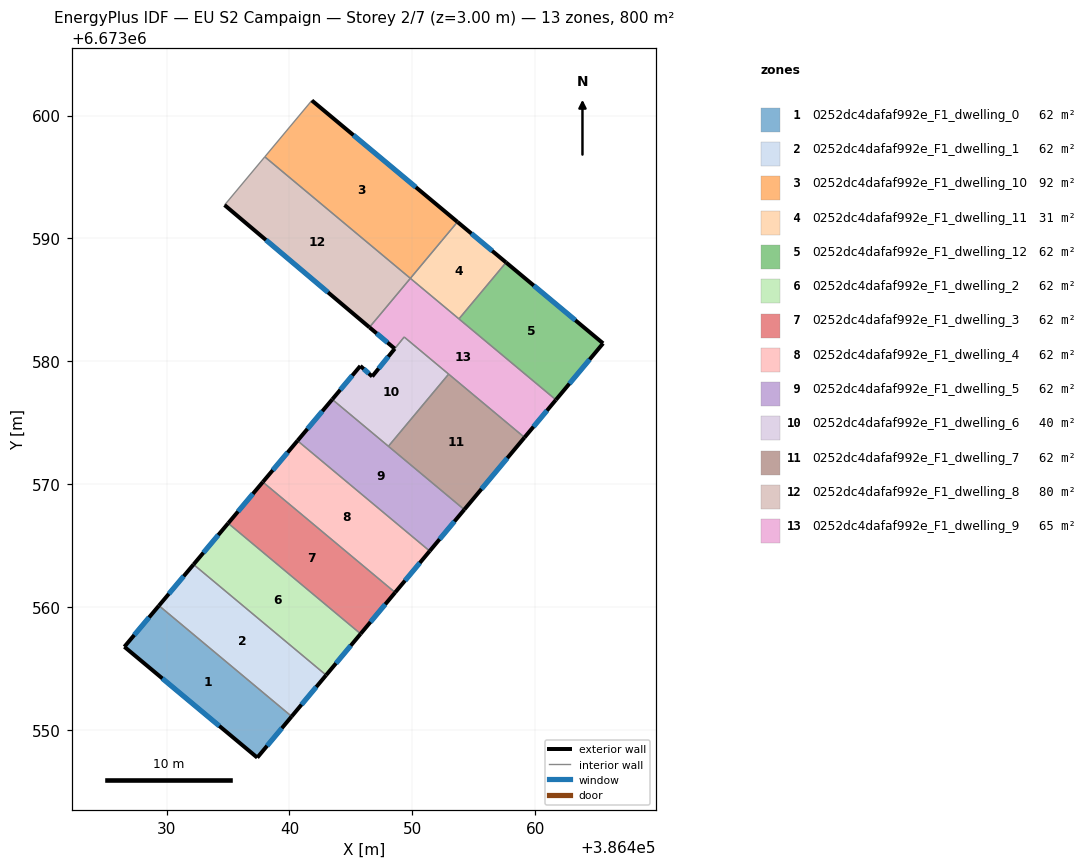
=== STOREY PLAN SPEC (per zone: floor XY polygon, exterior-wall plan segments, windows/doors) ===
zone 1: 0252dc4dafaf992e_F1_dwelling_0  (61.6 m²)
  floor: (386440.18, 6673551.08) (386437.38, 6673547.73) (386426.56, 6673556.75) (386429.37, 6673560.10)
  exterior wall: (386437.38, 6673547.73) – (386440.18, 6673551.08)  [4.4 m]
    window: (386438.18, 6673548.69) – (386439.38, 6673550.12)  [2.4 m²]
  exterior wall: (386426.56, 6673556.75) – (386437.38, 6673547.73)  [14.1 m]
    window: (386429.65, 6673554.17) – (386434.29, 6673550.31)  [7.8 m²]
  exterior wall: (386429.37, 6673560.10) – (386426.56, 6673556.75)  [4.4 m]
    window: (386428.57, 6673559.14) – (386427.36, 6673557.71)  [2.4 m²]
  interior walls: 1
zone 2: 0252dc4dafaf992e_F1_dwelling_1  (61.6 m²)
  floor: (386442.98, 6673554.44) (386440.18, 6673551.08) (386429.37, 6673560.10) (386432.19, 6673563.45)
  exterior wall: (386440.18, 6673551.08) – (386442.98, 6673554.44)  [4.4 m]
    window: (386440.98, 6673552.04) – (386442.18, 6673553.48)  [2.4 m²]
  exterior wall: (386432.19, 6673563.45) – (386429.37, 6673560.10)  [4.4 m]
    window: (386431.38, 6673562.50) – (386430.18, 6673561.06)  [2.4 m²]
  interior walls: 2
zone 3: 0252dc4dafaf992e_F1_dwelling_10  (92.3 m²)
  floor: (386453.67, 6673591.34) (386449.84, 6673586.75) (386437.99, 6673596.64) (386441.82, 6673601.23)
  exterior wall: (386453.67, 6673591.34) – (386441.82, 6673601.23)  [15.4 m]
    window: (386450.29, 6673594.16) – (386445.21, 6673598.40)  [8.5 m²]
  interior walls: 4
zone 4: 0252dc4dafaf992e_F1_dwelling_11  (30.8 m²)
  floor: (386457.63, 6673588.04) (386453.79, 6673583.44) (386449.84, 6673586.75) (386453.68, 6673591.33)
  exterior wall: (386457.63, 6673588.04) – (386453.68, 6673591.33)  [5.1 m]
    window: (386456.50, 6673588.98) – (386454.81, 6673590.39)  [2.8 m²]
  interior walls: 4
zone 5: 0252dc4dafaf992e_F1_dwelling_12  (61.6 m²)
  floor: (386465.53, 6673581.45) (386461.69, 6673576.86) (386453.79, 6673583.44) (386457.63, 6673588.04)
  exterior wall: (386465.53, 6673581.45) – (386457.63, 6673588.04)  [10.3 m]
    window: (386463.27, 6673583.33) – (386459.89, 6673586.16)  [5.7 m²]
  exterior wall: (386461.69, 6673576.86) – (386465.53, 6673581.45)  [6.0 m]
    window: (386462.79, 6673578.17) – (386464.43, 6673580.14)  [3.3 m²]
  interior walls: 2
zone 6: 0252dc4dafaf992e_F1_dwelling_2  (61.6 m²)
  floor: (386445.79, 6673557.81) (386442.98, 6673554.44) (386432.19, 6673563.45) (386435.01, 6673566.81)
  exterior wall: (386442.98, 6673554.44) – (386445.79, 6673557.81)  [4.4 m]
    window: (386443.78, 6673555.40) – (386444.99, 6673556.85)  [2.4 m²]
  exterior wall: (386435.01, 6673566.81) – (386432.19, 6673563.45)  [4.4 m]
    window: (386434.20, 6673565.85) – (386432.99, 6673564.41)  [2.4 m²]
  interior walls: 2
zone 7: 0252dc4dafaf992e_F1_dwelling_3  (61.6 m²)
  floor: (386448.60, 6673561.17) (386445.79, 6673557.81) (386435.01, 6673566.81) (386437.83, 6673570.17)
  exterior wall: (386445.79, 6673557.81) – (386448.60, 6673561.17)  [4.4 m]
    window: (386446.59, 6673558.77) – (386447.80, 6673560.21)  [2.4 m²]
  exterior wall: (386437.83, 6673570.17) – (386435.01, 6673566.81)  [4.4 m]
    window: (386437.02, 6673569.21) – (386435.81, 6673567.77)  [2.4 m²]
  interior walls: 2
zone 8: 0252dc4dafaf992e_F1_dwelling_4  (61.6 m²)
  floor: (386451.41, 6673564.54) (386448.60, 6673561.17) (386437.83, 6673570.17) (386440.65, 6673573.53)
  exterior wall: (386448.60, 6673561.17) – (386451.41, 6673564.54)  [4.4 m]
    window: (386449.40, 6673562.14) – (386450.61, 6673563.58)  [2.4 m²]
  exterior wall: (386440.65, 6673573.53) – (386437.83, 6673570.17)  [4.4 m]
    window: (386439.85, 6673572.57) – (386438.64, 6673571.13)  [2.4 m²]
  interior walls: 2
zone 9: 0252dc4dafaf992e_F1_dwelling_5  (61.6 m²)
  floor: (386454.23, 6673567.92) (386451.41, 6673564.54) (386440.65, 6673573.53) (386443.48, 6673576.89)
  exterior wall: (386451.41, 6673564.54) – (386454.23, 6673567.92)  [4.4 m]
    window: (386452.22, 6673565.51) – (386453.43, 6673566.96)  [2.4 m²]
  exterior wall: (386443.48, 6673576.89) – (386440.65, 6673573.53)  [4.4 m]
    window: (386442.67, 6673575.93) – (386441.46, 6673574.49)  [2.4 m²]
  interior walls: 3
zone 10: 0252dc4dafaf992e_F1_dwelling_6  (40.3 m²)
  floor: (386452.96, 6673578.95) (386448.05, 6673573.08) (386443.48, 6673576.89) (386445.77, 6673579.61) (386446.73, 6673578.76) (386448.57, 6673581.02) (386449.34, 6673581.97)
  exterior wall: (386445.77, 6673579.61) – (386443.48, 6673576.89)  [3.6 m]
    window: (386445.11, 6673578.84) – (386444.13, 6673577.67)  [2.0 m²]
  exterior wall: (386446.73, 6673578.76) – (386445.77, 6673579.61)  [1.3 m]
    window: (386446.46, 6673579.00) – (386446.04, 6673579.37)  [0.7 m²]
  exterior wall: (386448.57, 6673581.02) – (386446.73, 6673578.76)  [2.9 m]
    window: (386448.04, 6673580.37) – (386447.26, 6673579.40)  [1.6 m²]
  interior walls: 4
zone 11: 0252dc4dafaf992e_F1_dwelling_7  (61.6 m²)
  floor: (386459.13, 6673573.79) (386454.23, 6673567.92) (386448.05, 6673573.08) (386452.96, 6673578.95)
  exterior wall: (386454.23, 6673567.92) – (386459.13, 6673573.79)  [7.7 m]
    window: (386455.63, 6673569.60) – (386457.73, 6673572.11)  [4.2 m²]
  interior walls: 3
zone 12: 0252dc4dafaf992e_F1_dwelling_8  (79.6 m²)
  floor: (386449.84, 6673586.75) (386447.28, 6673583.68) (386446.51, 6673582.76) (386434.71, 6673592.71) (386437.99, 6673596.64)
  exterior wall: (386434.71, 6673592.71) – (386446.51, 6673582.76)  [15.4 m]
    window: (386438.08, 6673589.87) – (386443.14, 6673585.60)  [8.5 m²]
  interior walls: 4
zone 13: 0252dc4dafaf992e_F1_dwelling_9  (64.8 m²)
  floor: (386461.69, 6673576.86) (386459.13, 6673573.79) (386449.34, 6673581.97) (386448.56, 6673581.02) (386446.51, 6673582.76) (386449.84, 6673586.75)
  exterior wall: (386446.51, 6673582.76) – (386448.56, 6673581.02)  [2.7 m]
    window: (386447.10, 6673582.26) – (386447.98, 6673581.52)  [1.5 m²]
  exterior wall: (386459.13, 6673573.79) – (386461.69, 6673576.86)  [4.0 m]
    window: (386459.86, 6673574.67) – (386460.96, 6673575.98)  [2.2 m²]
  interior walls: 7

=== DERIVED (storey summary) ===
Building: EU S2 Campaign
Storey: 2 of 7  (floor level z = 3.00 m)
Storey gross floor area: 800.4 m²
Zones on this storey: 13
  - 0252dc4dafaf992e_F1_dwelling_0: floor 61.6 m²; exterior wall 22.8 m (68.5 m²); 3 window(s) 12.6 m²; WWR 18.4%
  - 0252dc4dafaf992e_F1_dwelling_1: floor 61.6 m²; exterior wall 8.8 m (26.3 m²); 2 window(s) 4.8 m²; WWR 18.4%
  - 0252dc4dafaf992e_F1_dwelling_10: floor 92.3 m²; exterior wall 15.4 m (46.3 m²); 1 window(s) 8.5 m²; WWR 18.4%
  - 0252dc4dafaf992e_F1_dwelling_11: floor 30.8 m²; exterior wall 5.1 m (15.4 m²); 1 window(s) 2.8 m²; WWR 18.4%
  - 0252dc4dafaf992e_F1_dwelling_12: floor 61.6 m²; exterior wall 16.3 m (48.8 m²); 2 window(s) 9.0 m²; WWR 18.4%
  - 0252dc4dafaf992e_F1_dwelling_2: floor 61.6 m²; exterior wall 8.8 m (26.3 m²); 2 window(s) 4.8 m²; WWR 18.4%
  - 0252dc4dafaf992e_F1_dwelling_3: floor 61.6 m²; exterior wall 8.8 m (26.3 m²); 2 window(s) 4.8 m²; WWR 18.4%
  - 0252dc4dafaf992e_F1_dwelling_4: floor 61.6 m²; exterior wall 8.8 m (26.3 m²); 2 window(s) 4.8 m²; WWR 18.4%
  - 0252dc4dafaf992e_F1_dwelling_5: floor 61.6 m²; exterior wall 8.8 m (26.4 m²); 2 window(s) 4.8 m²; WWR 18.4%
  - 0252dc4dafaf992e_F1_dwelling_6: floor 40.3 m²; exterior wall 7.8 m (23.3 m²); 3 window(s) 4.3 m²; WWR 18.4%
  - 0252dc4dafaf992e_F1_dwelling_7: floor 61.6 m²; exterior wall 7.7 m (23.0 m²); 1 window(s) 4.2 m²; WWR 18.4%
  - 0252dc4dafaf992e_F1_dwelling_8: floor 79.6 m²; exterior wall 15.4 m (46.3 m²); 1 window(s) 8.5 m²; WWR 18.4%
  - 0252dc4dafaf992e_F1_dwelling_9: floor 64.8 m²; exterior wall 6.7 m (20.0 m²); 2 window(s) 3.7 m²; WWR 18.4%
Zone adjacency (shared interzone walls):
  - 0252dc4dafaf992e_F1_dwelling_0 ↔ 0252dc4dafaf992e_F1_dwelling_1
  - 0252dc4dafaf992e_F1_dwelling_1 ↔ 0252dc4dafaf992e_F1_dwelling_2
  - 0252dc4dafaf992e_F1_dwelling_10 ↔ 0252dc4dafaf992e_F1_dwelling_11
  - 0252dc4dafaf992e_F1_dwelling_10 ↔ 0252dc4dafaf992e_F1_dwelling_8
  - 0252dc4dafaf992e_F1_dwelling_11 ↔ 0252dc4dafaf992e_F1_dwelling_12
  - 0252dc4dafaf992e_F1_dwelling_11 ↔ 0252dc4dafaf992e_F1_dwelling_9
  - 0252dc4dafaf992e_F1_dwelling_12 ↔ 0252dc4dafaf992e_F1_dwelling_9
  - 0252dc4dafaf992e_F1_dwelling_2 ↔ 0252dc4dafaf992e_F1_dwelling_3
  - 0252dc4dafaf992e_F1_dwelling_3 ↔ 0252dc4dafaf992e_F1_dwelling_4
  - 0252dc4dafaf992e_F1_dwelling_4 ↔ 0252dc4dafaf992e_F1_dwelling_5
  - 0252dc4dafaf992e_F1_dwelling_5 ↔ 0252dc4dafaf992e_F1_dwelling_6
  - 0252dc4dafaf992e_F1_dwelling_5 ↔ 0252dc4dafaf992e_F1_dwelling_7
  - 0252dc4dafaf992e_F1_dwelling_6 ↔ 0252dc4dafaf992e_F1_dwelling_7
  - 0252dc4dafaf992e_F1_dwelling_6 ↔ 0252dc4dafaf992e_F1_dwelling_9
  - 0252dc4dafaf992e_F1_dwelling_7 ↔ 0252dc4dafaf992e_F1_dwelling_9
  - 0252dc4dafaf992e_F1_dwelling_8 ↔ 0252dc4dafaf992e_F1_dwelling_9